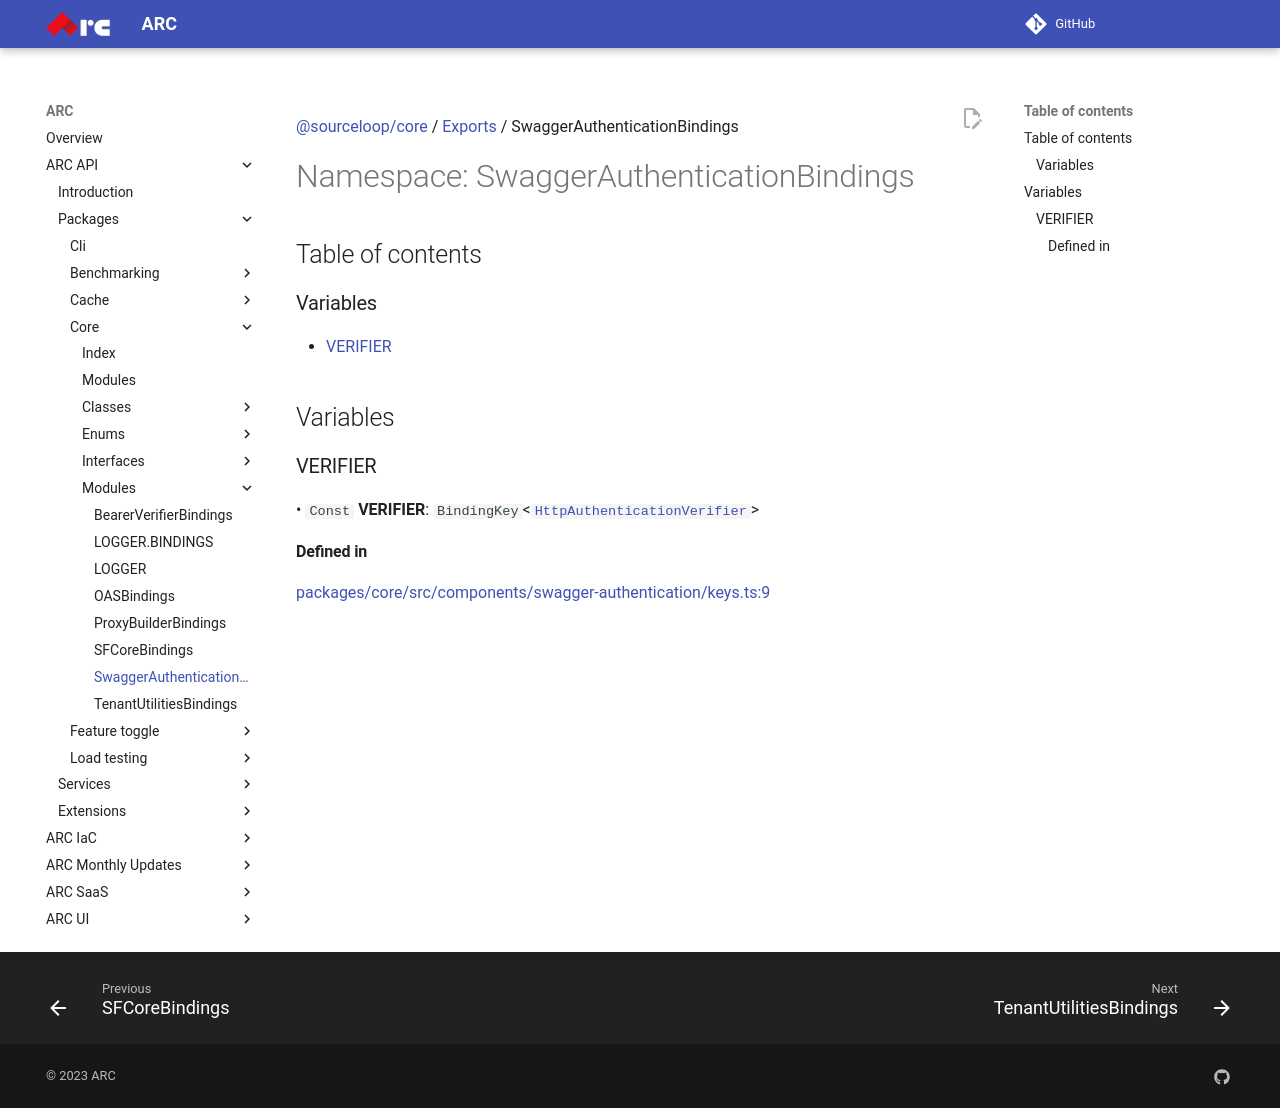

repository: sourcefuse/arc-docs · page: arc-api-docs/packages/core/modules/SwaggerAuthenticationBindings/index.html · generator: mkdocs

[@sourceloop/core](../README.md) / [Exports](../modules.md) / SwaggerAuthenticationBindings

# Namespace: SwaggerAuthenticationBindings

## Table of contents

### Variables

- [VERIFIER](SwaggerAuthenticationBindings.md#verifier)

## Variables

### VERIFIER

• `Const` **VERIFIER**: `BindingKey`<[`HttpAuthenticationVerifier`](../modules.md#httpauthenticationverifier)\>

#### Defined in

[packages/core/src/components/swagger-authentication/keys.ts:9](https://github.com/sourcefuse/loopback4-microservice-catalog/blob/eb9d4d57/packages/core/src/components/swagger-authentication/keys.ts#L9)
